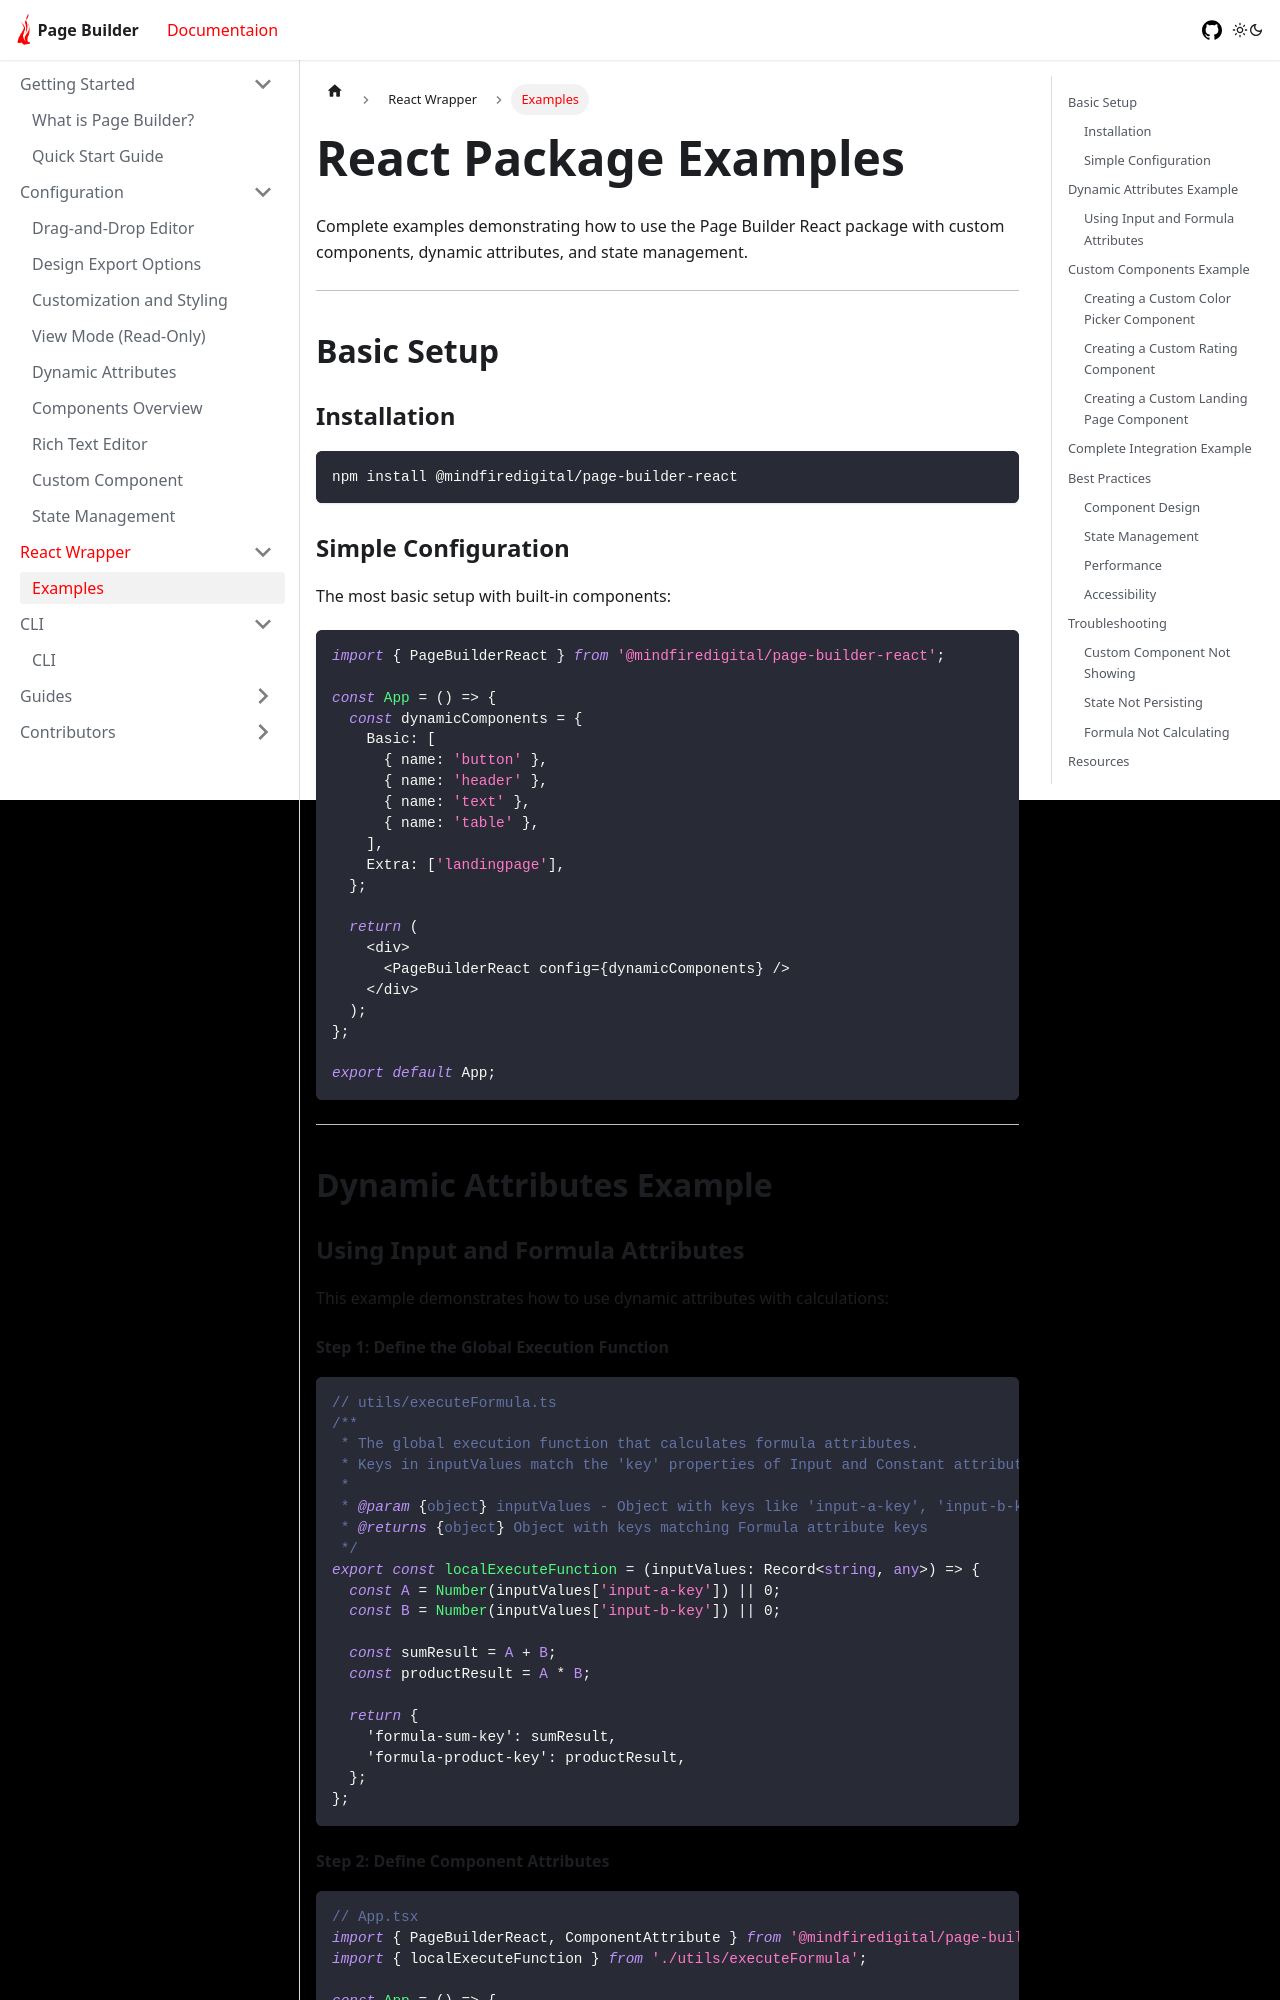

repository: mindfiredigital/page-builder · page: docs/react/examples/index.html · generator: docusaurus

---
title: React Package Examples
sidebar_label: Examples
---

# React Package Examples

Complete examples demonstrating how to use the Page Builder React package with custom components, dynamic attributes, and state management.

---

## Basic Setup

### Installation

```bash
npm install @mindfiredigital/page-builder-react
```

### Simple Configuration

The most basic setup with built-in components:

```typescript
import { PageBuilderReact } from '@mindfiredigital/page-builder-react';

const App = () => {
  const dynamicComponents = {
    Basic: [
      { name: 'button' },
      { name: 'header' },
      { name: 'text' },
      { name: 'table' },
    ],
    Extra: ['landingpage'],
  };

  return (
    <div>
      <PageBuilderReact config={dynamicComponents} />
    </div>
  );
};

export default App;
```

---

## Dynamic Attributes Example

### Using Input and Formula Attributes

This example demonstrates how to use dynamic attributes with calculations:

#### Step 1: Define the Global Execution Function

```typescript
// utils/executeFormula.ts
/**
 * The global execution function that calculates formula attributes.
 * Keys in inputValues match the 'key' properties of Input and Constant attributes.
 *
 * @param {object} inputValues - Object with keys like 'input-a-key', 'input-b-key'
 * @returns {object} Object with keys matching Formula attribute keys
 */
export const localExecuteFunction = (inputValues: Record<string, any>) => {
  const A = Number(inputValues['input-a-key']) || 0;
  const B = Number(inputValues['input-b-key']) || 0;

  const sumResult = A + B;
  const productResult = A * B;

  return {
    'formula-sum-key': sumResult,
    'formula-product-key': productResult,
  };
};
```
